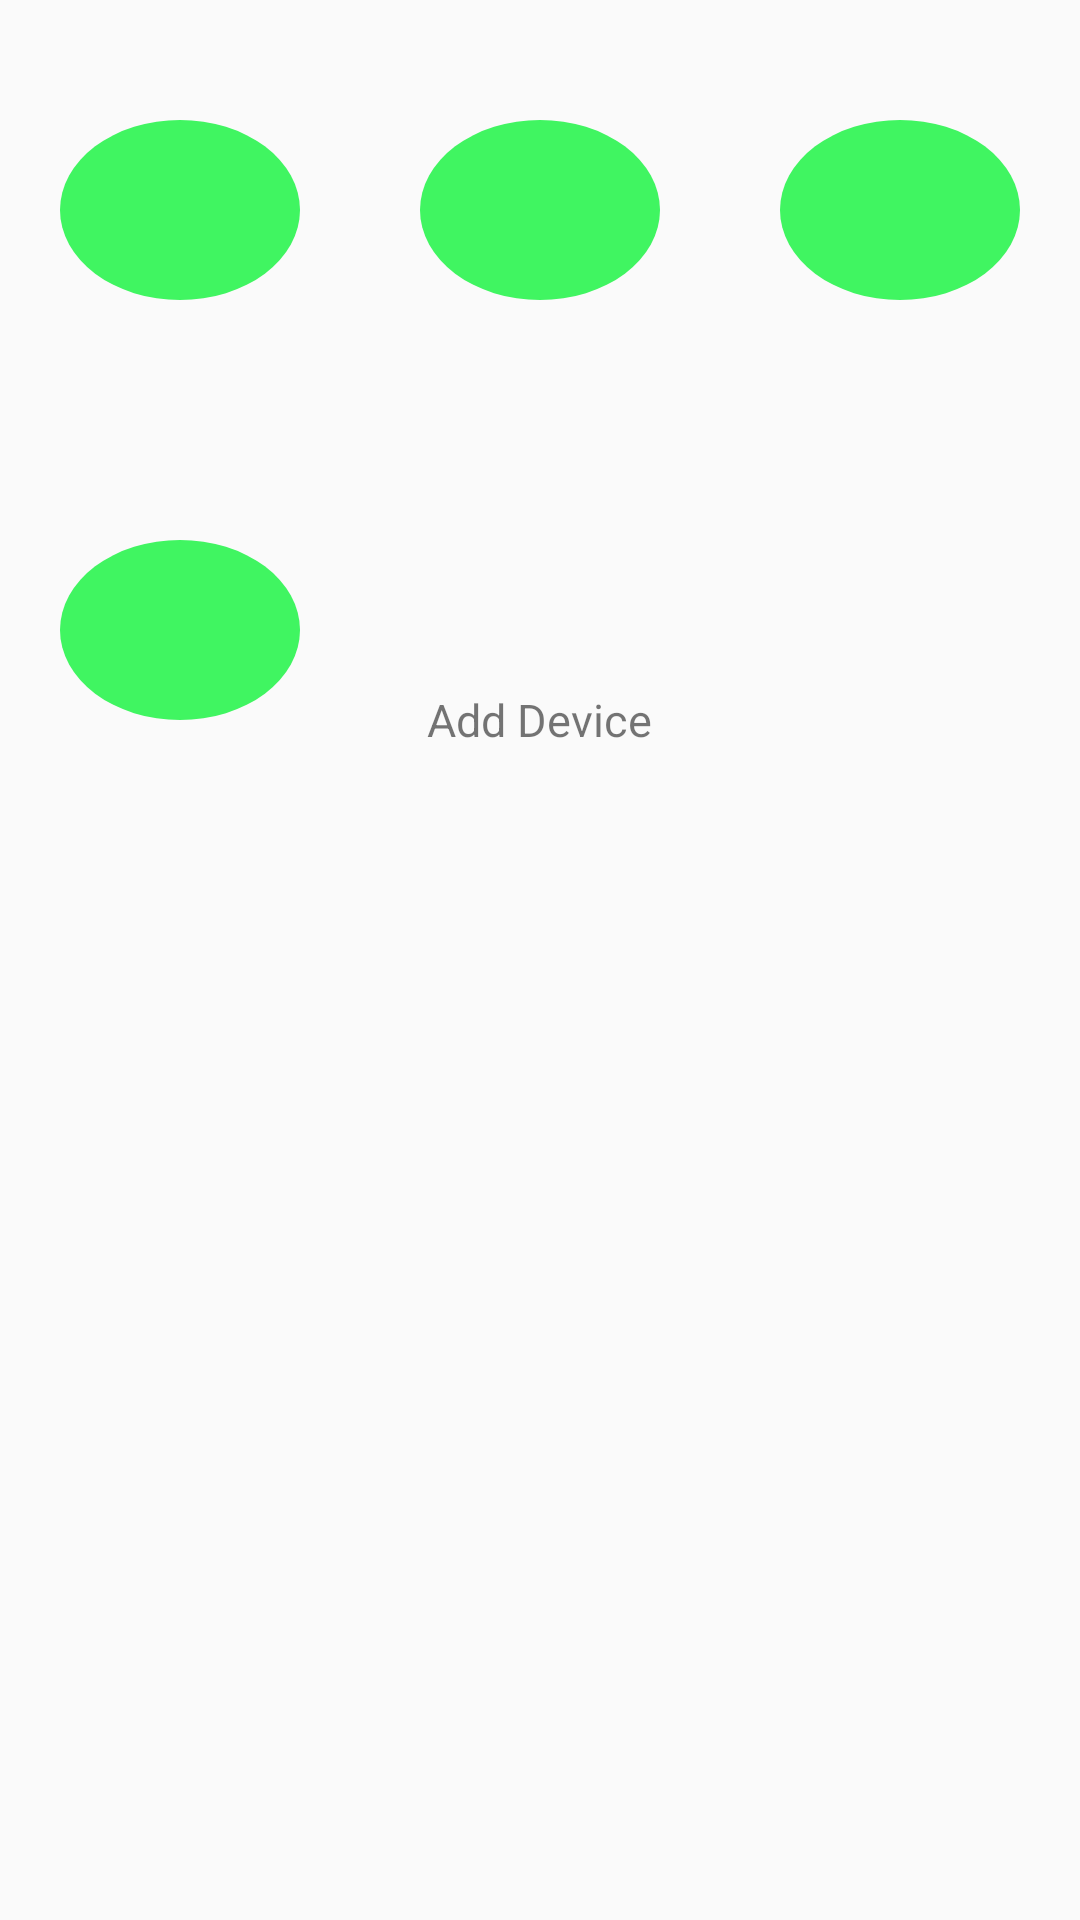

The Android layout XML behind this screen, and the referenced resources:
<!-- AndroidManifest.xml: application theme AppTheme -->
<!-- res/layout/dummy.xml -->
<?xml version="1.0" encoding="utf-8"?>

<RelativeLayout
    xmlns:android="http://schemas.android.com/apk/res/android"
    android:layout_width="match_parent"
    android:layout_height="match_parent">


        <LinearLayout
            android:layout_width="match_parent"
            android:layout_height="140dp"
            android:layout_alignParentEnd="true"
            android:layout_alignParentRight="true"
            android:weightSum="3">

            <RelativeLayout
                android:layout_width="wrap_content"
                android:layout_height="match_parent"
                android:layout_weight="1">

                <ImageButton
                    android:id="@+id/room"
                    android:text="@string/on"
                    android:layout_width="match_parent"
                    android:layout_height="match_parent"
                    android:background="@drawable/circle_button_green"
                    android:layout_marginHorizontal="20dp"
                    android:layout_marginVertical="40dp"/>

                <TextView
                    android:layout_width="wrap_content"
                    android:layout_height="wrap_content"
                    android:layout_alignParentBottom="true"
                    android:layout_centerInParent="true"
                    android:layout_marginBottom="5dp"
                    android:id="@+id/b1"
                    android:textSize="15sp" />


            </RelativeLayout>

            <RelativeLayout
                android:layout_width="wrap_content"
                android:layout_height="match_parent"
                android:layout_weight="1">
                <ImageButton
                    android:id="@+id/mirror"
                    android:layout_width="match_parent"
                    android:layout_height="match_parent"
                    android:background="@drawable/circle_button_green"
                    android:layout_marginHorizontal="20dp"
                    android:layout_marginVertical="40dp"/>

                <TextView
                    android:layout_width="wrap_content"
                    android:layout_height="wrap_content"
                    android:layout_alignParentBottom="true"
                    android:layout_centerInParent="true"
                    android:layout_marginBottom="5dp"
                    android:id="@+id/b2"
                    android:textSize="15sp" />

            </RelativeLayout>
            <RelativeLayout

                android:layout_width="wrap_content"
                android:layout_height="match_parent"
                android:layout_weight="1">
                <ImageButton
                    android:id="@+id/bed"
                    android:layout_width="match_parent"
                    android:layout_height="match_parent"
                    android:text="Button"
                    android:background="@drawable/circle_button_green"
                    android:layout_marginHorizontal="20dp"
                    android:layout_marginVertical="40dp"/>

                <TextView
                    android:id="@+id/b3"
                    android:layout_width="wrap_content"
                    android:layout_height="wrap_content"
                    android:layout_alignParentBottom="true"
                    android:layout_centerInParent="true"
                    android:layout_marginBottom="5dp"

                    android:textSize="15dp" />
            </RelativeLayout>

        </LinearLayout>

        <LinearLayout
            android:layout_width="match_parent"
            android:layout_height="140dp"
            android:layout_alignParentEnd="true"
            android:layout_alignParentRight="true"
            android:weightSum="3"
            android:layout_marginTop="140dp">


            <RelativeLayout
                android:layout_width="wrap_content"
                android:layout_height="match_parent"
                android:layout_weight="1">

                <ImageButton
                    android:id="@+id/fan"
                    android:text="@string/on"
                    android:layout_width="match_parent"
                    android:layout_height="match_parent"
                    android:background="@drawable/circle_button_green"
                    android:layout_marginHorizontal="20dp"
                    android:layout_marginVertical="40dp"/>

                <TextView
                    android:layout_width="wrap_content"
                    android:layout_height="wrap_content"
                    android:layout_alignParentBottom="true"
                    android:layout_centerInParent="true"
                    android:layout_marginBottom="5dp"
                    android:id="@+id/b4"
                    android:textSize="15sp" />


            </RelativeLayout>

            <RelativeLayout
                android:layout_width="wrap_content"
                android:layout_height="match_parent"
                android:layout_weight="1">
                <ImageButton
                    android:id="@+id/add"
                    android:layout_width="match_parent"
                    android:layout_height="match_parent"
                    android:background="@drawable/ic_add_black_24dp"
                    android:layout_marginHorizontal="20dp"
                    android:layout_marginVertical="40dp"/>

                <TextView
                    android:layout_width="wrap_content"
                    android:layout_height="wrap_content"
                    android:layout_alignParentBottom="true"
                    android:layout_centerInParent="true"
                    android:layout_marginBottom="30dp"
                    android:textSize="15sp"
                    android:text="Add Device"/>

            </RelativeLayout>
            <RelativeLayout

                android:layout_width="wrap_content"
                android:layout_height="match_parent"
                android:layout_weight="1"
                android:visibility="invisible">
                <ImageButton
                    android:id="@+id/b"
                    android:layout_width="match_parent"
                    android:layout_height="match_parent"
                    android:background="@drawable/circle_button_green"
                    android:layout_marginHorizontal="20dp"
                    android:layout_marginVertical="40dp"/>

                <TextView
                    android:layout_width="wrap_content"
                    android:layout_height="wrap_content"
                    android:layout_alignParentBottom="true"
                    android:layout_centerInParent="true"
                    android:layout_marginBottom="5dp"
                    android:textSize="15dp" />
            </RelativeLayout>
        </LinearLayout>

        <LinearLayout
            android:layout_width="match_parent"
            android:layout_height="140dp"
            android:layout_alignParentEnd="true"
            android:layout_alignParentRight="true"
            android:weightSum="3"
            android:visibility="invisible">


            <ImageButton
                android:id="@+id/button2"
                android:layout_width="wrap_content"
                android:layout_height="match_parent"
                android:layout_weight="1"
                android:text="Button" />

            <ImageButton
                android:id="@+id/button3"
                android:layout_width="wrap_content"
                android:layout_height="match_parent"
                android:layout_alignBottom="@+id/button2"
                android:layout_weight="1"
                android:text="Button" />

            <ImageButton
                android:id="@+id/button4"
                android:layout_width="wrap_content"
                android:layout_height="match_parent"
                android:layout_weight="1"
                android:text="Button" />
        </LinearLayout>



</RelativeLayout>
<!-- resources referenced by this layout -->
<resources>
  <!-- drawable circle_button_green (drawable) -->
  <?xml version="1.0" encoding="utf-8"?>
  
  <selector xmlns:android="http://schemas.android.com/apk/res/android">
      <item>
          <shape android:shape="oval">
              <size android:width="10dp"
                  android:height="10dp"/>
              <solid android:color="#40f561"/>
          </shape>
      </item>
  </selector>
  <string name="on">ON</string>
  <style name="AppTheme" parent="Theme.AppCompat.Light.DarkActionBar">
          
          <item name="colorPrimary">@color/colorPrimary</item>
          <item name="colorPrimaryDark">@color/colorPrimaryDark</item>
          <item name="colorAccent">@color/colorAccent</item>
      </style>
  <color name="colorPrimary">#28a5df</color>
  <color name="colorPrimaryDark">#28a5df</color>
  <color name="colorAccent">#28a5df</color>
</resources>
